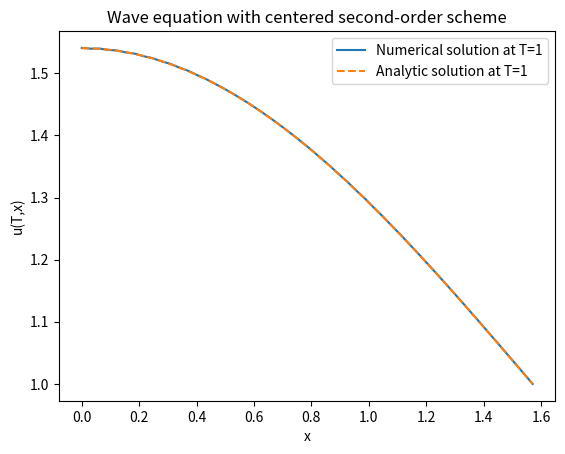

The matplotlib source for this figure:
import numpy as np
import matplotlib.pyplot as plt
import time

# solution of the 1D wave equation
# on the interval (0,pi/2) over time (0,1)
# d_tt u(t,x) =  d_xx u(t,x) + 2
# dt u(u, x) = 0
# u(u, x) = cos x
# dx u(t, 0) = 0
# u(t, pi/2) = t^2

# analytic solution: u(t, x) = t^2 + cos t cos x

# time discretization
T = 1
N_time_steps = 28
delta = T / N_time_steps

# space discretization
Nx = 50
interval_end = np.pi / 2
hx = interval_end / (Nx + 1)

# wave CFL number for u_tt = u_xx
lam = delta / hx
print(f"{lam=}")


def rhs_force(t):
    return 2


def right_dirichlet(t):
    return t * t


def laplacian_with_mixed_bc(u):
    lap = np.zeros_like(u)

    # interior points: d_xx u(t, x) = 1/h^2 (u[i+1] - 2u[i] + u[i-1])
    lap[1:-1] = (u[2:] - 2 * u[1:-1] + u[:-2]) / (hx * hx)

    # left boundary: d_x u(t,0) = 0
    lap[0] = 2 * (u[1] - u[0]) / (hx * hx)
    return lap


# full grid including boundary points x=0 and x=pi/2
space_disc = np.linspace(0, interval_end, Nx + 2)
time_disc = np.linspace(0, T, N_time_steps + 1)

# initialize with u(0,x)=cos(x), u_t(0,x)=0
u_0 = np.cos(space_disc)
u_0[-1] = right_dirichlet(time_disc[0])
u_prev = u_0.copy()

# second-order start value
t0 = time_disc[0]
u = u_0 + 0.5 * delta * delta * (laplacian_with_mixed_bc(u_0) + rhs_force(t0))
u[-1] = right_dirichlet(time_disc[1])

start = time.time()
for n in range(1, N_time_steps):
    t_n = time_disc[n]
    lap = laplacian_with_mixed_bc(u)
    u_next = 2 * u - u_prev + delta * delta * (lap + rhs_force(t_n))
    u_next[-1] = right_dirichlet(time_disc[n + 1])

    u, u_prev = u_next, u
end = time.time()
print(f"Elapsed time: {end - start:.4f} seconds")

u_analytic = T * T + np.cos(T) * np.cos(space_disc)
print(f"max_abs_error = {np.max(np.abs(u - u_analytic)):.4e}")

plt.plot(space_disc, u, label="Numerical solution at T=1")
plt.plot(space_disc, u_analytic, "--", label="Analytic solution at T=1")
plt.legend()
plt.title("Wave equation with centered second-order scheme")
plt.xlabel("x")
plt.ylabel("u(T,x)")
plt.show()
